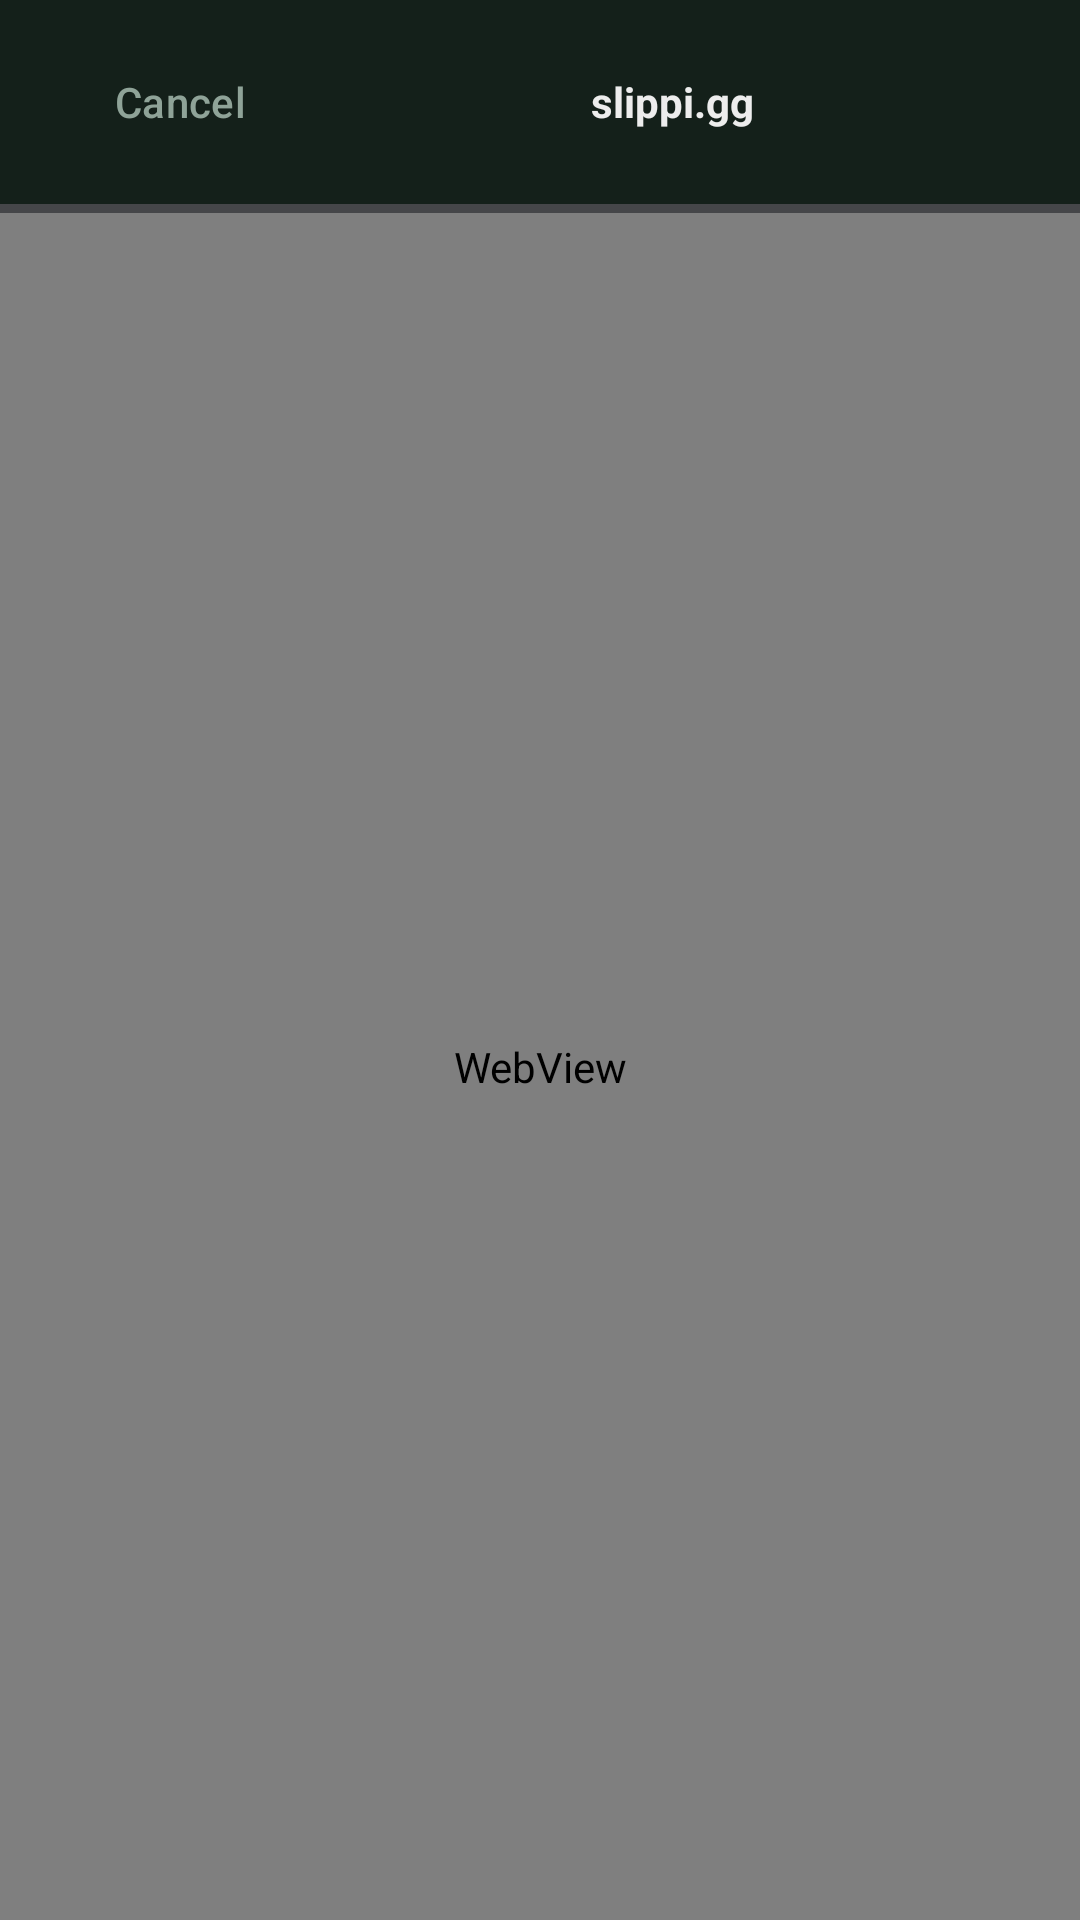

Write the Android layout XML for this screen, with the resource values it uses.
<!-- AndroidManifest.xml: activity theme Theme.SlippiDolphin -->
<!-- res/layout/activity_slippi_login.xml -->
<?xml version="1.0" encoding="utf-8"?>
<LinearLayout
    xmlns:android="http://schemas.android.com/apk/res/android"
    xmlns:app="http://schemas.android.com/apk/res-auto"
    android:layout_width="match_parent"
    android:layout_height="match_parent"
    android:orientation="vertical"
    android:background="@color/dark_bg">

    
    <LinearLayout
        android:layout_width="match_parent"
        android:layout_height="wrap_content"
        android:orientation="horizontal"
        android:gravity="center_vertical"
        android:paddingHorizontal="16dp"
        android:paddingVertical="10dp"
        android:background="@color/card_bg">

        <Button
            android:id="@+id/login_cancel"
            style="@style/Widget.Material3.Button.TextButton"
            android:layout_width="wrap_content"
            android:layout_height="wrap_content"
            android:textColor="@color/text_secondary"
            android:text="Cancel"/>

        <TextView
            android:layout_width="0dp"
            android:layout_weight="1"
            android:layout_height="wrap_content"
            android:gravity="center"
            android:textColor="@color/text_primary"
            android:textSize="14sp"
            android:textStyle="bold"
            android:text="slippi.gg"/>

        <TextView
            android:id="@+id/login_status"
            android:layout_width="wrap_content"
            android:layout_height="wrap_content"
            android:textColor="@color/text_secondary"
            android:textSize="12sp"
            android:text=""/>
    </LinearLayout>

    <ProgressBar
        android:id="@+id/login_progress"
        android:layout_width="match_parent"
        android:layout_height="3dp"
        style="?android:attr/progressBarStyleHorizontal"
        android:indeterminate="false"
        android:progressTint="@color/slippi_green"/>

    <WebView
        android:id="@+id/login_webview"
        android:layout_width="match_parent"
        android:layout_height="match_parent"/>
</LinearLayout>
<!-- resources referenced by this layout -->
<resources>
  <color name="card_bg">#FF14201A</color>
  <color name="dark_bg">#FF0B100E</color>
  <color name="slippi_green">#FF44A963</color>
  <color name="text_primary">#FFEDEDED</color>
  <color name="text_secondary">#FF8FA398</color>
  <style name="Theme.SlippiDolphin" parent="Theme.Material3.Dark.NoActionBar">
          <item name="android:windowBackground">@color/dark_bg</item>
          <item name="android:statusBarColor">@color/dark_bg</item>
          <item name="android:navigationBarColor">@color/dark_bg</item>
  
          
          <item name="colorPrimary">@color/slippi_green</item>
          <item name="colorOnPrimary">#FF0B100E</item>
          <item name="colorPrimaryContainer">@color/slippi_green</item>
          <item name="colorOnPrimaryContainer">#FF0B100E</item>
          <item name="colorSecondary">@color/slippi_green</item>
          <item name="colorOnSecondary">#FF0B100E</item>
          <item name="colorTertiary">@color/slippi_green</item>
          <item name="colorSurface">@color/card_bg</item>
          <item name="colorOnSurface">@color/text_primary</item>
          <item name="colorOnSurfaceVariant">@color/text_secondary</item>
          <item name="colorOutline">@color/card_stroke</item>
          <item name="android:colorBackground">@color/dark_bg</item>
      </style>
  <color name="card_stroke">#FF24322C</color>
</resources>
